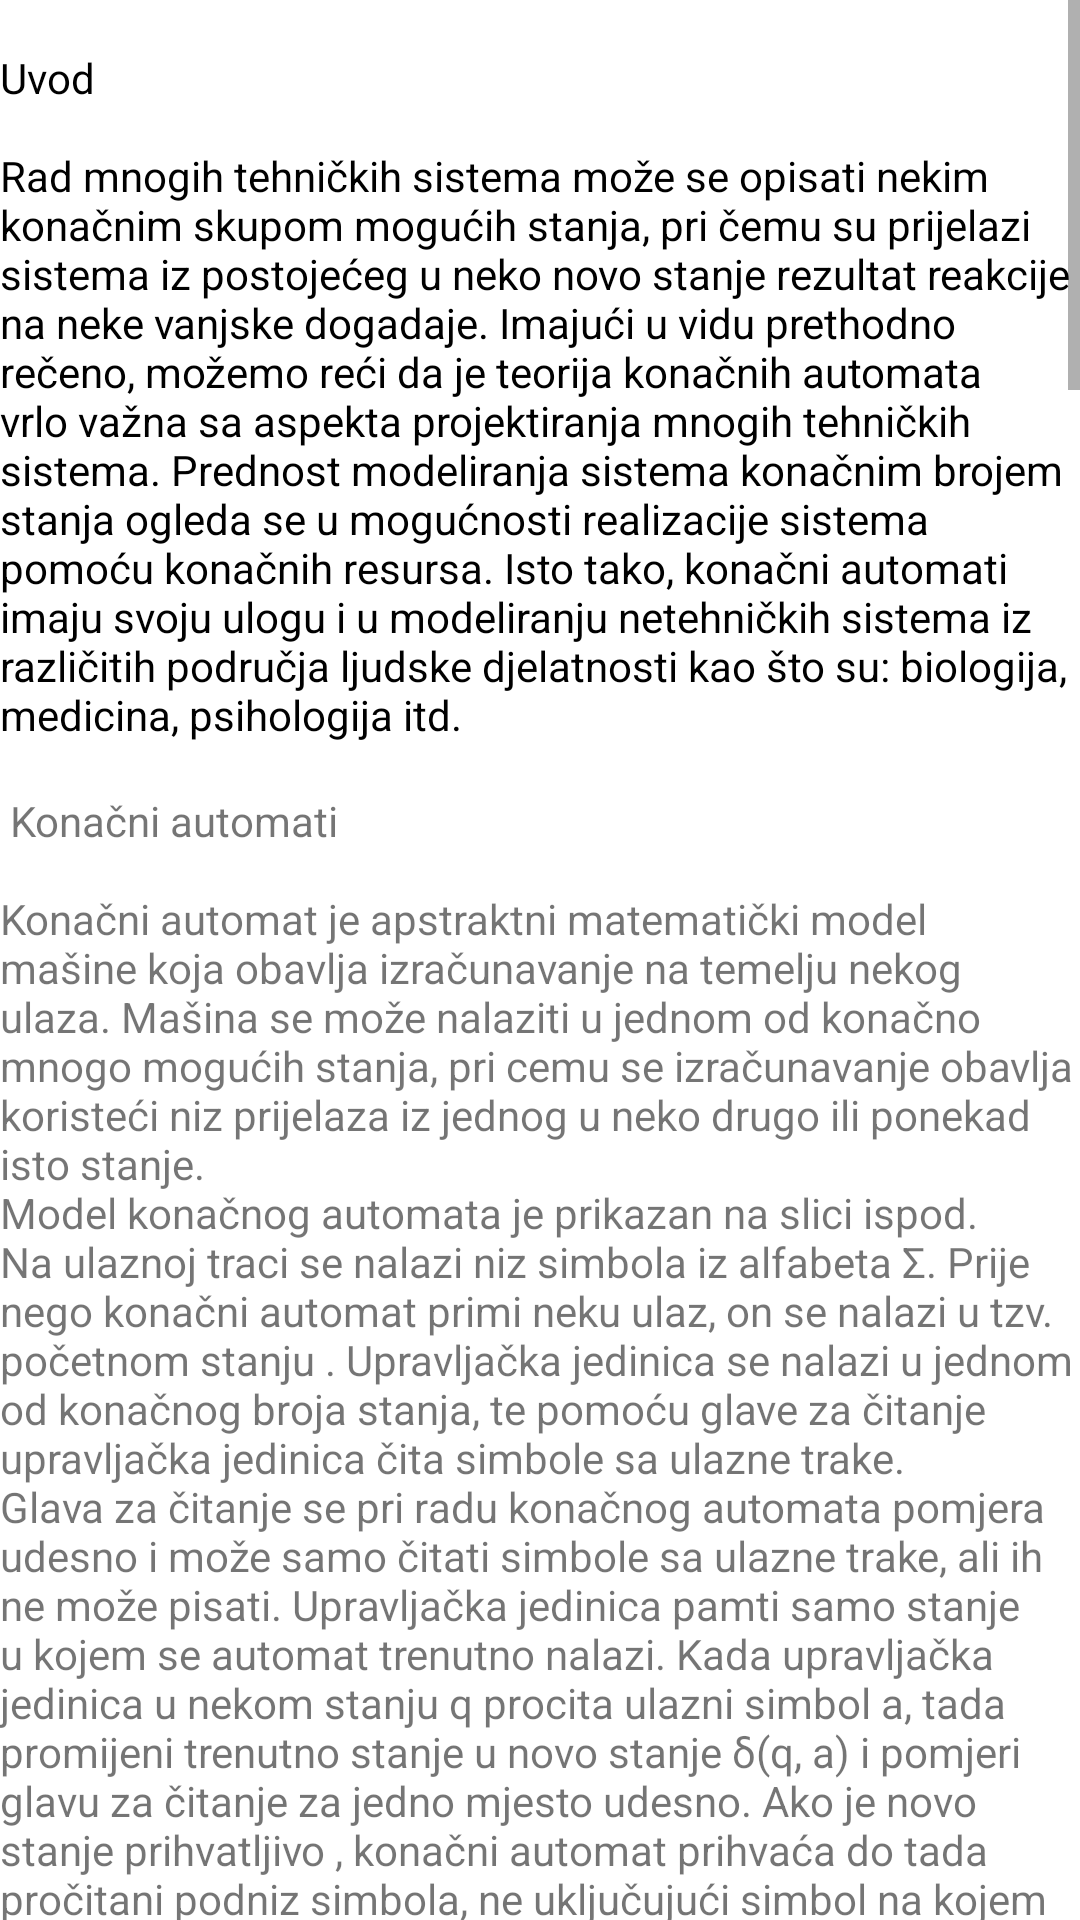

Reconstruct the res/layout file that produces this screen, plus the resources it refers to.
<!-- AndroidManifest.xml: application theme AppTheme -->
<!-- res/layout/second_layout.xml -->
<?xml version="1.0" encoding="utf-8"?>
<RelativeLayout xmlns:android="http://schemas.android.com/apk/res/android"
    android:layout_width="match_parent" android:layout_height="match_parent"
    android:background="@color/bijela">
<ScrollView
    android:layout_width="match_parent"
    android:layout_height="match_parent">
    <RelativeLayout
        android:layout_width="wrap_content"
        android:layout_height="wrap_content">

        <TextView
            android:id="@+id/uvodAutomati"
            android:layout_width="wrap_content"
            android:layout_height="wrap_content"
            android:textColor="#000000"
            android:text="@string/uvodOAutomatima"

            android:textIsSelectable="false" />
    <TextView
        android:id="@+id/konacniAutomati"
        android:layout_width="match_parent"
        android:layout_height="wrap_content"
        android:layout_below="@id/uvodAutomati"
        android:text="@string/konacniAutomati"/>
        <ImageView
            android:id="@+id/slikaModela"
            android:layout_width="match_parent"
            android:layout_height="wrap_content"
            android:layout_below="@id/konacniAutomati"
            android:src="@drawable/modelkonacnogautomata"/>
    <TextView
        android:id="@+id/defDka"
        android:layout_width="wrap_content"
        android:layout_height="wrap_content"
        android:layout_alignParentRight="true"
        android:layout_alignParentLeft="true"
        android:gravity="left|center"
        android:layout_below="@id/slikaModela"
        android:text="@string/definicijaDKA" />

<ImageView
    android:id="@+id/slikaPrijelaz"
    android:layout_width="match_parent"
    android:layout_height="wrap_content"
    android:layout_below="@id/defDka"
    android:src="@drawable/slikaprijelaz"/>
        <TextView
            android:id="@+id/textKruzici"
            android:layout_width="wrap_content"
            android:layout_height="wrap_content"
            android:layout_below="@id/slikaPrijelaz"
            android:text="Nadalje, na dijagramima se obično početno stanje prikazuje kružićem na kojeg pokazuje usmjerena linija koja
ne dolazi iz nekog drugog stanja, dok se prihvatljiva stanja prikazuju dvostrukim kružićima."/>
        <ImageView
            android:id="@+id/slikaStanja2"
            android:layout_width="match_parent"
            android:layout_height="wrap_content"
            android:layout_below="@id/textKruzici"
            android:src="@drawable/slikapocetnogikrajnjeg"/>
        <TextView
            android:layout_width="wrap_content"
            android:layout_height="wrap_content"
            android:layout_below="@id/slikaStanja2"
            android:text="@string/definicije"/>
</RelativeLayout>
</ScrollView>

</RelativeLayout>
<!-- resources referenced by this layout -->
<resources>
  <color name="bijela">#ffffff</color>
  <string name="definicijaDKA">1. Deﬁnicija determinističkog konačnog automata \n\nOsnovni model konačnnog automata je deterministički konačni automat (DKA). U svakom koraku konačni automat je u jednom od stanja, pri čemu je broj mogućih stanja konačan. Deﬁnicija \n Deterministički konačni automat M formalno je deﬁniran sljedećom 5-orkom:\n\n M = (Q,Σ,δ,q0,F), gdje je: \n\n• Q konačan skup stanja; \n• Σ konačan skup ulaznih simbola; \n• δ funkcija prijelaza Q×Σ → Q; \n• q0 početno stanje, q0 ∈ Q; \n• F skup prihvatljivih stanja, F ∈ Q. \n\nFunkcija prijelaza δ deﬁnira novo stanje q na temelju trenutnog stanja p i čitanja ulaznog simbola a:
  q = δ(p,a).\nFunkcije prijelaza se mogu opisati tabelarno ili pomoću dijagrama. Na dijagramima se obično stanja prikazuju kružićima, dok se prijelazi prikazuju usmjerenim linijama koje su označene pročitanim ulaznim simbolom.
  \nNa slici ispod je ilustriran prijelaz iz stanja p u stanje q, za pročitani ulazni simbol a.</string>
  <string name="konacniAutomati">       \n     Konačni automati
  \n\nKonačni automat je apstraktni matematički model mašine koja obavlja izračunavanje na
  temelju nekog ulaza. Mašina se može nalaziti u jednom od konačno mnogo mogućih
  stanja, pri cemu se izračunavanje obavlja koristeći niz prijelaza iz jednog u neko drugo
  ili ponekad isto stanje.
      \nModel konačnog automata je prikazan na slici ispod. Na ulaznoj traci se nalazi niz
  simbola iz alfabeta Σ. Prije nego konačni automat primi neku ulaz, on se nalazi u
  tzv. početnom stanju . Upravljačka jedinica se nalazi u jednom od konačnog broja
  stanja, te pomoću glave za čitanje upravljačka jedinica čita simbole sa ulazne trake.
  \nGlava za čitanje se pri radu konačnog automata pomjera udesno i može samo čitati
  simbole sa ulazne trake, ali ih ne može pisati. Upravljačka jedinica pamti samo stanje
  u kojem se automat trenutno nalazi. Kada upravljačka jedinica u nekom stanju q
  procita ulazni simbol a, tada promijeni trenutno stanje u novo stanje δ(q, a) i pomjeri
  glavu za čitanje za jedno mjesto udesno. Ako je novo stanje prihvatljivo , konačni
  automat prihvaća do tada pročitani podniz simbola, ne uključujući simbol na kojem
  je postavljena glava za čitanje. \nUsuprotnom, ako novo stanje nije prihvatljivo, konačni
  automat ne prihvaća do tada pročitani podniz simbola. Kada se glava za čitanje pomjeri
  iza krajnjeg desnog simbola, niz simbola koji se nalazi na traci se prihvaća ili ne prihvaća.
      \nDrugim riječima, model konačnog automata predstavlja model računarstva koji kao
  rezultat može generirati samo dva izlaza: ”da” ili ”ne”.</string>
  <string name="uvodOAutomatima">\nUvod\n\nRad mnogih tehničkih sistema može se opisati nekim konačnim skupom mogućih stanja, pri čemu su prijelazi sistema iz postojećeg u neko novo stanje rezultat reakcije na neke vanjske dogadaje. Imajući u vidu prethodno rečeno, možemo reći da je teorija konačnih automata vrlo važna sa aspekta projektiranja mnogih tehničkih sistema. Prednost modeliranja sistema konačnim brojem stanja ogleda se u mogućnosti realizacije sistema pomoću konačnih resursa. Isto tako, konačni automati imaju svoju ulogu i u modeliranju netehničkih sistema iz različitih područja ljudske djelatnosti kao što su: biologija, medicina, psihologija itd.</string>
  <color name="colorPrimary">#3F51B5</color>
  <color name="colorPrimaryDark">#303F9F</color>
  <color name="colorAccent">#FF4081</color>
</resources>
